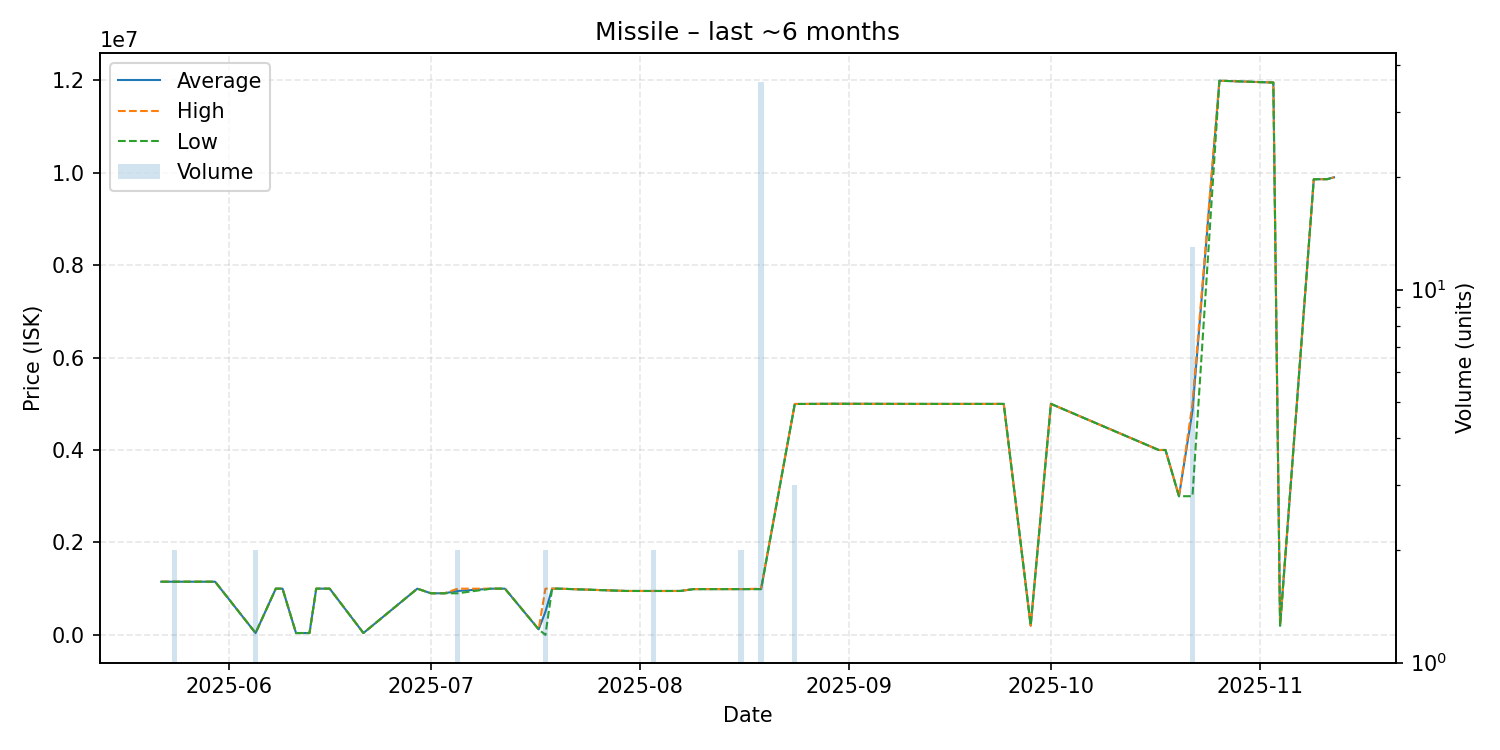

The table this chart was drawn from, first rows:
date, average, highest, lowest, order_count, volume
2025-05-22, 1150000, 1150000, 1150000, 1, 1
2025-05-24, 1150000, 1150000, 1150000, 1, 2
2025-05-29, 1150000, 1150000, 1150000, 1, 1
2025-05-30, 1150000, 1150000, 1150000, 1, 1
2025-06-05, 40000, 40000, 40000, 1, 2
2025-06-08, 1000000, 1000000, 1000000, 1, 1
2025-06-09, 1000000, 1000000, 1000000, 1, 1
2025-06-11, 40000, 40000, 40000, 1, 1
2025-06-13, 40000, 40000, 40000, 1, 1
2025-06-14, 999900, 999900, 999900, 1, 1
2025-06-15, 1000000, 1000000, 1000000, 1, 1
2025-06-16, 999800, 999800, 999800, 1, 1
2025-06-21, 40010, 40010, 40010, 1, 1
2025-06-29, 999800, 999800, 999800, 1, 1
2025-07-01, 900000, 900000, 900000, 1, 1
2025-07-03, 900000, 900000, 900000, 1, 1
2025-07-05, 949900, 999800, 900000, 2, 2
2025-07-10, 999800, 999800, 999800, 1, 1
2025-07-12, 999800, 999800, 999800, 1, 1
2025-07-17, 120000, 120000, 120000, 1, 1
2025-07-18, 499950, 999900, 0.01, 2, 2
2025-07-19, 999900, 999900, 999900, 1, 1
2025-07-20, 999900, 999900, 999900, 1, 1
2025-07-30, 950000, 950000, 950000, 1, 1
2025-08-03, 949700, 949700, 949700, 2, 2
2025-08-05, 949700, 949700, 949700, 1, 1
2025-08-07, 950000, 950000, 950000, 1, 1
2025-08-09, 990000, 990000, 990000, 1, 1
2025-08-16, 990000, 990000, 990000, 1, 2
2025-08-19, 991100, 999900, 990000, 2, 36
2025-08-24, 4995333, 4996000, 4995000, 3, 3
2025-08-30, 5000000, 5000000, 5000000, 1, 1
2025-09-11, 4997000, 4997000, 4997000, 1, 1
2025-09-12, 4997000, 4997000, 4997000, 1, 1
2025-09-20, 4997000, 4997000, 4997000, 1, 1
2025-09-24, 4997000, 4997000, 4997000, 1, 1
2025-09-28, 200200, 200200, 200200, 1, 1
2025-10-01, 4998000, 4998000, 4998000, 1, 1
2025-10-17, 4000000, 4000000, 4000000, 1, 1
2025-10-18, 4000000, 4000000, 4000000, 1, 1
2025-10-20, 3000000, 3000000, 3000000, 1, 1
2025-10-22, 4845385, 4999000, 3000000, 4, 13
2025-10-26, 11990000, 11990000, 11990000, 1, 1
2025-11-03, 11950000, 11950000, 11950000, 1, 1
2025-11-04, 200300, 200300, 200300, 1, 1
2025-11-09, 9858000, 9858000, 9858000, 1, 1
2025-11-11, 9860000, 9860000, 9860000, 1, 1
2025-11-12, 9900000, 9900000, 9900000, 1, 1
